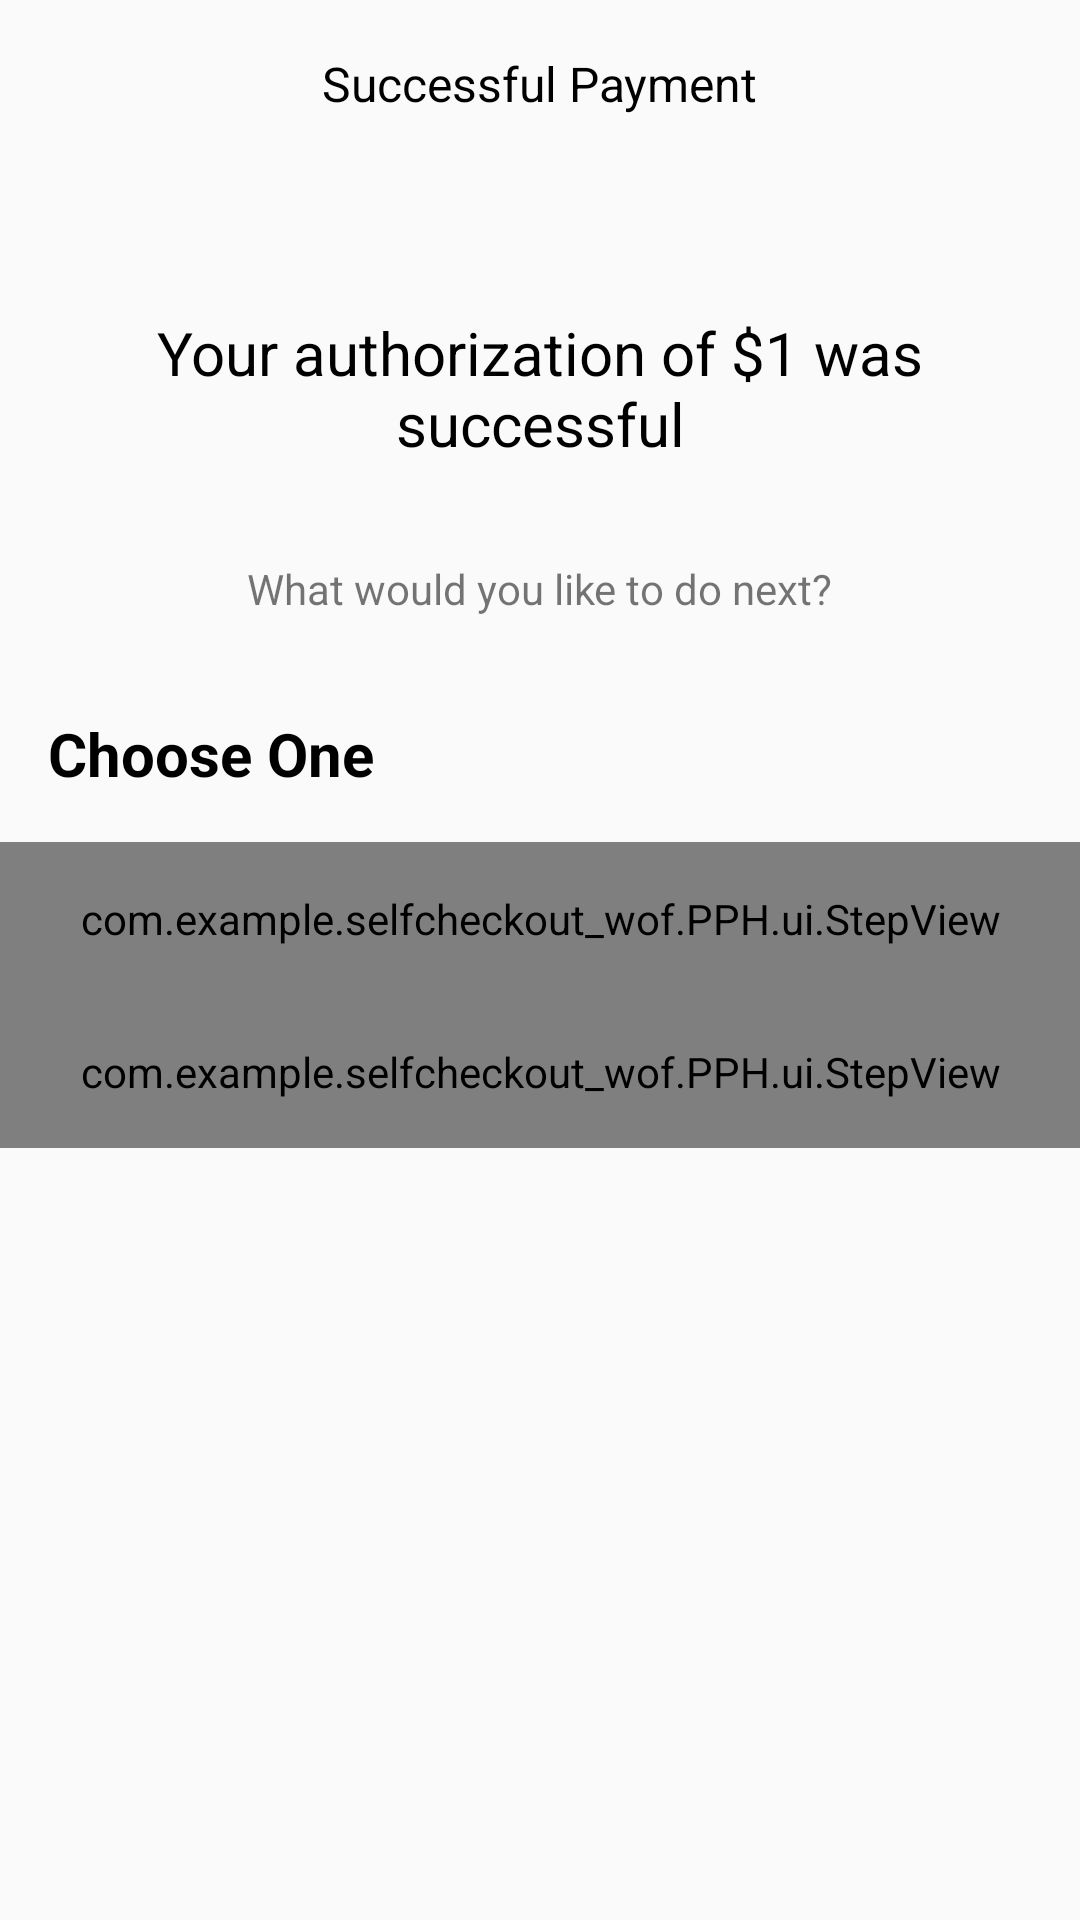

This screen was rendered from an Android layout file. Write that file and the resources it references.
<!-- AndroidManifest.xml: application theme AppTheme -->
<!-- res/layout/pph_authorization_activity.xml -->
<?xml version="1.0" encoding="utf-8"?>
<LinearLayout xmlns:android="http://schemas.android.com/apk/res/android"
    android:orientation="vertical"
    xmlns:stepview="http://schemas.android.com/apk/res-auto"
    android:layout_width="match_parent"
    android:layout_height="match_parent">

    <androidx.appcompat.widget.Toolbar
        android:id="@+id/toolbar"
        android:layout_width="match_parent"
        android:layout_height="?attr/actionBarSize"
        android:gravity="center">

        <TextView
            android:layout_width="wrap_content"
            android:layout_height="wrap_content"
            android:layout_gravity="center"
            android:text="@string/success_payment"
            android:textColor="@color/sdk_black"
            android:textSize="16sp" />
    </androidx.appcompat.widget.Toolbar>

    <ScrollView
        android:layout_width="match_parent"
        android:layout_height="wrap_content">

        <LinearLayout
            android:layout_width="match_parent"
            android:layout_height="match_parent"
            android:orientation="vertical">

            <ImageView
                android:layout_width="wrap_content"
                android:layout_height="wrap_content"
                android:layout_margin="@dimen/activity_vertical_margin"
                android:layout_gravity="center_horizontal"
                android:src="@drawable/pph_big_greenarrow" />

            <TextView
                android:id="@+id/amount"
                android:layout_width="wrap_content"
                android:layout_height="wrap_content"
                android:layout_gravity="center_horizontal"
                android:gravity="center"
                android:layout_margin="@dimen/activity_vertical_margin"
                android:text="Your authorization of $1 was successful"
                android:textColor="@color/sdk_black"
                android:textSize="20sp" />

            <TextView
                android:layout_width="wrap_content"
                android:layout_height="wrap_content"
                android:layout_gravity="center_horizontal"
                android:layout_margin="@dimen/activity_vertical_margin"
                android:gravity="center"
                android:text="@string/what_next" />

            <TextView
                android:layout_width="wrap_content"
                android:layout_height="wrap_content"
                android:layout_marginTop="@dimen/activity_vertical_margin"
                android:text="@string/choose_one"
                android:layout_margin="@dimen/activity_vertical_margin"
                android:textColor="@color/sdk_black"
                android:textSize="20sp"
                android:textStyle="bold" />

            <com.example.selfcheckout_wof.PPH.ui.StepView
                android:id="@+id/void_auth_step"
                android:layout_width="match_parent"
                android:layout_height="wrap_content"
                android:padding="@dimen/activity_vertical_margin"
                stepview:button_text="@string/void_auth_text"
                stepview:code_text="@string/void_auth"
                stepview:title_text="@string/option_1"></com.example.selfcheckout_wof.PPH.ui.StepView>

            <com.example.selfcheckout_wof.PPH.ui.StepView
                android:id="@+id/capture_auth_step"
                android:layout_width="match_parent"
                android:layout_height="wrap_content"
                android:padding="@dimen/activity_vertical_margin"
                stepview:button_text="@string/capture_auth_text"
                stepview:code_text="@string/capture_auth"
                stepview:title_text="@string/option_2"></com.example.selfcheckout_wof.PPH.ui.StepView>


        </LinearLayout>
    </ScrollView>


</LinearLayout>
<!-- resources referenced by this layout -->
<resources>
  <color name="sdk_black">#000000</color>
  <dimen name="activity_vertical_margin">16dp</dimen>
  <string name="capture_auth">RetailSDK.captureAuthorization(String authId, String invoiceId, BigDecimal totalAmount, BigDecimal gratuityAmount, String currency, RetailSDK.CaptureAuthorizationHandler handler)</string>
  <string name="capture_auth_text">Capture Authorization</string>
  <string name="choose_one">Choose One</string>
  <string name="option_1">Option 1</string>
  <string name="option_2">Option 2</string>
  <string name="success_payment">Successful Payment</string>
  <string name="void_auth">RetailSDK.voidAuthorization(String autId, RetailSDK.VoidAuthorizationHandler handler) </string>
  <string name="void_auth_text">Void Authorization</string>
  <string name="what_next">What would you like to do next?</string>
  <style name="AppTheme" parent="Theme.AppCompat.Light.DarkActionBar">
          
          <item name="colorPrimary">@color/colorPrimary</item>
          <item name="colorPrimaryDark">@color/colorPrimaryDark</item>
          <item name="colorAccent">@color/colorAccent</item>
      </style>
  <color name="colorPrimary">#008577</color>
  <color name="colorPrimaryDark">#00574B</color>
  <color name="colorAccent">#D81B60</color>
</resources>
